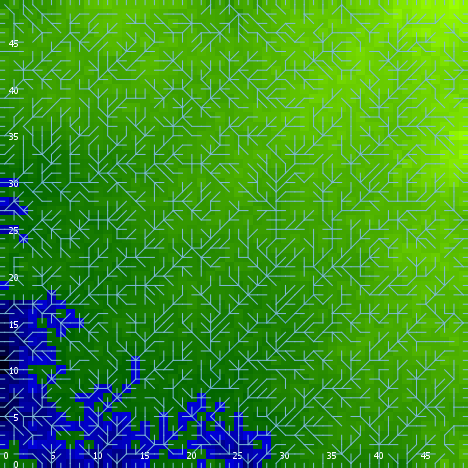

The data file committed next to this chart (first rows):
export-world data (NetLogo 6.0.4)
land.nlogo
01/13/2020 23:38:22:996 +0000
RANDOM STATE
0 0 -1727483681 481 -1.2107886166741126 …
GLOBALS
min-pxcor, max-pxcor, min-pycor, max-pycor, perspective, subject, nextIndex, directed-links, ticks, algorithm-style, continentality, display-mode, do-fill-sinks, elevationdistribution, elevationnoise, elevationsmoothstep, featureanglerange, landoceanratio, maxdist, maxelevation, minelevation, numcontinents, numoceans, numranges
0, 49, 0, 49, 0, nobody, 2600, "UNDIRECTED", -1, "C#", 2806, "terrain", true, [0.12464509128843158 0.610628440726265 -…, 0.812, 1, 0.3158, 0.912, 34.65, 1.224, -0.2481, 3, 3, 0
TURTLES
who, color, heading, xcor, ycor, shape, label, label-color, breed, hidden?, size, pen-size, pen-mode, points
0, 125, 312, 43, 23, "default", "", 9.9, {breed flowholders}, true, 1, 1, "up", 
1, 105, 82, 32, 5, "default", "", 9.9, {breed flowholders}, true, 1, 1, "up", 
2, 35, 121, 44, 2, "default", "", 9.9, {breed flowholders}, true, 1, 1, "up", 
3, 25, 317, 14, 36, "default", "", 9.9, {breed flowholders}, true, 1, 1, "up", 
4, 35, 263, 47, 37, "default", "", 9.9, {breed flowholders}, true, 1, 1, "up", 
5, 45, 21, 16, 37, "default", "", 9.9, {breed flowholders}, true, 1, 1, "up", 
6, 105, 117, 29, 11, "default", "", 9.9, {breed flowholders}, true, 1, 1, "up", 
7, 35, 256, 11, 16, "default", "", 9.9, {breed flowholders}, true, 1, 1, "up", 
8, 55, 267, 45, 4, "default", "", 9.9, {breed flowholders}, true, 1, 1, "up", 
9, 97, 90, 49, 20, "line half", "", 9.9, {breed flowholders}, false, 1, 1, "up", 
10, 5, 62, 30, 17, "default", "", 9.9, {breed flowholders}, true, 1, 1, "up", 
11, 115, 94, 20, 7, "default", "", 9.9, {breed flowholders}, true, 1, 1, "up", 
12, 35, 137, 46, 24, "default", "", 9.9, {breed flowholders}, true, 1, 1, "up", 
13, 85, 78, 24, 48, "default", "", 9.9, {breed flowholders}, true, 1, 1, "up", 
14, 96.99, 180, 29, 0, "line half", "", 9.9, {breed flowholders}, false, 1, 1, "up", 
15, 125, 283, 9, 16, "default", "", 9.9, {breed flowholders}, true, 1, 1, "up", 
16, 75, 106, 33, 32, "default", "", 9.9, {breed flowholders}, true, 1, 1, "up", 
17, 95, 181, 24, 10, "default", "", 9.9, {breed flowholders}, true, 1, 1, "up", 
18, 75, 86, 31, 3, "default", "", 9.9, {breed flowholders}, true, 1, 1, "up", 
19, 75, 102, 20, 40, "default", "", 9.9, {breed flowholders}, true, 1, 1, "up", 
20, 45, 213, 7, 31, "default", "", 9.9, {breed flowholders}, true, 1, 1, "up", 
21, 65, 181, 42, 32, "default", "", 9.9, {breed flowholders}, true, 1, 1, "up", 
22, 105, 195, 4, 7, "default", "", 9.9, {breed flowholders}, true, 1, 1, "up", 
23, 75, 208, 35, 27, "default", "", 9.9, {breed flowholders}, true, 1, 1, "up", 
24, 35, 316, 42, 25, "default", "", 9.9, {breed flowholders}, true, 1, 1, "up", 
25, 45, 302, 5, 23, "default", "", 9.9, {breed flowholders}, true, 1, 1, "up", 
26, 45, 101, 22, 22, "default", "", 9.9, {breed flowholders}, true, 1, 1, "up", 
27, 55, 281, 13, 15, "default", "", 9.9, {breed flowholders}, true, 1, 1, "up", 
28, 55, 319, 34, 46, "default", "", 9.9, {breed flowholders}, true, 1, 1, "up", 
29, 75, 211, 18, 37, "default", "", 9.9, {breed flowholders}, true, 1, 1, "up", 
30, 75, 281, 39, 20, "default", "", 9.9, {breed flowholders}, true, 1, 1, "up", 
31, 105, 224, 19, 18, "default", "", 9.9, {breed flowholders}, true, 1, 1, "up", 
32, 125, 278, 21, 21, "default", "", 9.9, {breed flowholders}, true, 1, 1, "up", 
33, 15, 324, 24, 43, "default", "", 9.9, {breed flowholders}, true, 1, 1, "up", 
34, 15, 17, 26, 38, "default", "", 9.9, {breed flowholders}, true, 1, 1, "up", 
35, 97, 90, 49, 46, "line half", "", 9.9, {breed flowholders}, false, 1, 1, "up", 
36, 45, 265, 22, 24, "default", "", 9.9, {breed flowholders}, true, 1, 1, "up", 
37, 125, 289, 8, 8, "default", "", 9.9, {breed flowholders}, true, 1, 1, "up", 
38, 115, 265, 26, 40, "default", "", 9.9, {breed flowholders}, true, 1, 1, "up", 
39, 97, 90, 49, 25, "line half", "", 9.9, {breed flowholders}, false, 1, 1, "up", 
40, 97, 270, 0, 18, "line half", "", 9.9, {breed flowholders}, false, 1, 1, "up", 
41, 65, 14, 30, 41, "default", "", 9.9, {breed flowholders}, true, 1, 1, "up", 
42, 45, 132, 5, 42, "default", "", 9.9, {breed flowholders}, true, 1, 1, "up", 
43, 85, 326, 11, 30, "default", "", 9.9, {breed flowholders}, true, 1, 1, "up", 
44, 95, 213, 21, 23, "default", "", 9.9, {breed flowholders}, true, 1, 1, "up", 
45, 35, 54, 3, 26, "default", "", 9.9, {breed flowholders}, true, 1, 1, "up", 
46, 125, 117, 2, 35, "default", "", 9.9, {breed flowholders}, true, 1, 1, "up", 
47, 95, 155, 4, 45, "default", "", 9.9, {breed flowholders}, true, 1, 1, "up", 
48, 25, 254, 20, 2, "default", "", 9.9, {breed flowholders}, true, 1, 1, "up", 
49, 25, 76, 21, 3, "default", "", 9.9, {breed flowholders}, true, 1, 1, "up", 
50, 125, 257, 31, 29, "default", "", 9.9, {breed flowholders}, true, 1, 1, "up", 
... 7,502 more rows
